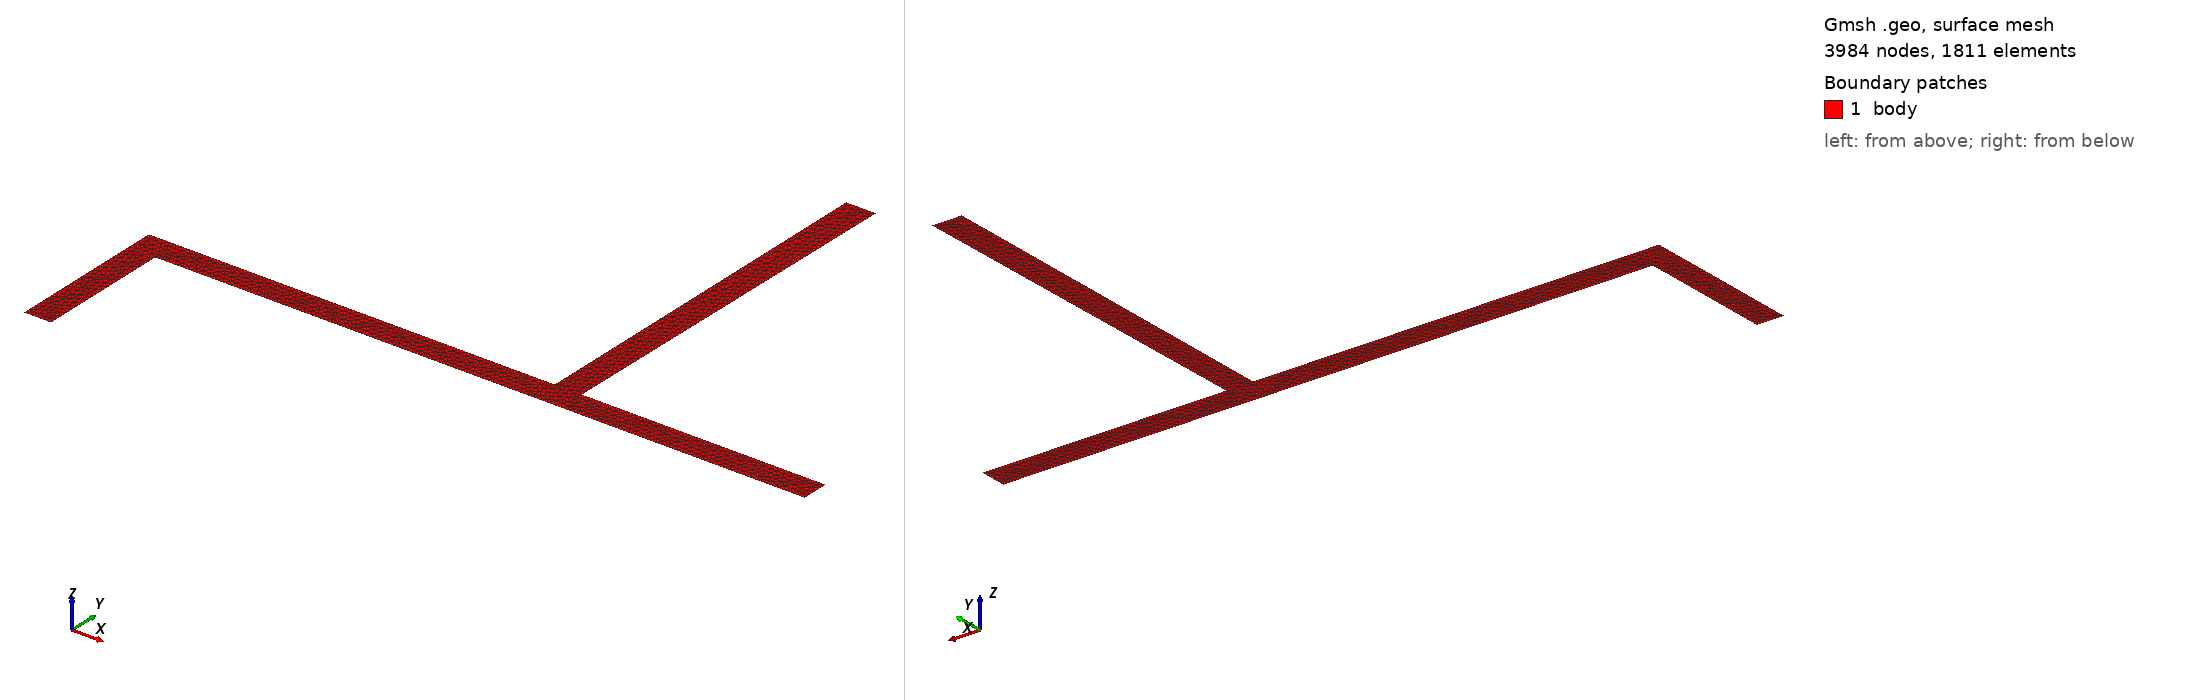

Gmsh geometry script, surface-meshed: 3984 nodes, 1811 surface elements. Boundary patches (legend numbers): 1 body. Left view from above one corner, right view from below the opposite corner. Legend entries are the model's physical surfaces. The drawing asked Gmsh for element sizes between 1% and 20% of the model's largest extent; the script's own settings can give other sizes.

=== vekonyszelveny1.geo (drawn) ===
//+ LowLevelFEM
//+
SetFactory("OpenCASCADE");
//+
Point(1) = {0, 0, 0, 1.0};
//+
Point(2) = {20, 0, 0, 1.0};
//+
Point(3) = {20, 2, 0, 1.0};
//+
Point(4) = {2, 2, 0, 1.0};
//+
Point(5) = {2.2, 30, 0, 1.0};
//+
Point(6) = {0, 30, 0, 1.0};
//+
Point(7) = {0, 2, 0, 1.0};
//+
Point(8) = {-30, 2, 0, 1.0};
//+
Point(9) = {-30, -10, 0, 1.0};
//+
Point(10) = {-28, -10, 0, 1.0};
//+
Point(11) = {-28, 0, 0, 1.0};
//+
Line(1) = {1, 2};
//+
Line(2) = {2, 3};
//+
Line(3) = {3, 4};
//+
Line(4) = {4, 5};
//+
Line(5) = {5, 6};
//+
Line(6) = {6, 7};
//+
Line(7) = {7, 8};
//+
Line(8) = {8, 9};
//+
Line(9) = {9, 10};
//+
Line(10) = {10, 11};
//+
Line(11) = {11, 1};
//+
Curve Loop(1) = {6, 7, 8, 9, 10, 11, 1, 2, 3, 4, 5};
//+
Plane Surface(1) = {1};

Mesh.ElementOrder=2;
MeshSize {:} = 0.5;
Mesh 2;
//+
Physical Surface("body", 12) = {1};
//+
Physical Curve("perem", 13) = {6, 5, 4, 3, 1, 11, 10, 9, 8, 7};
//+
